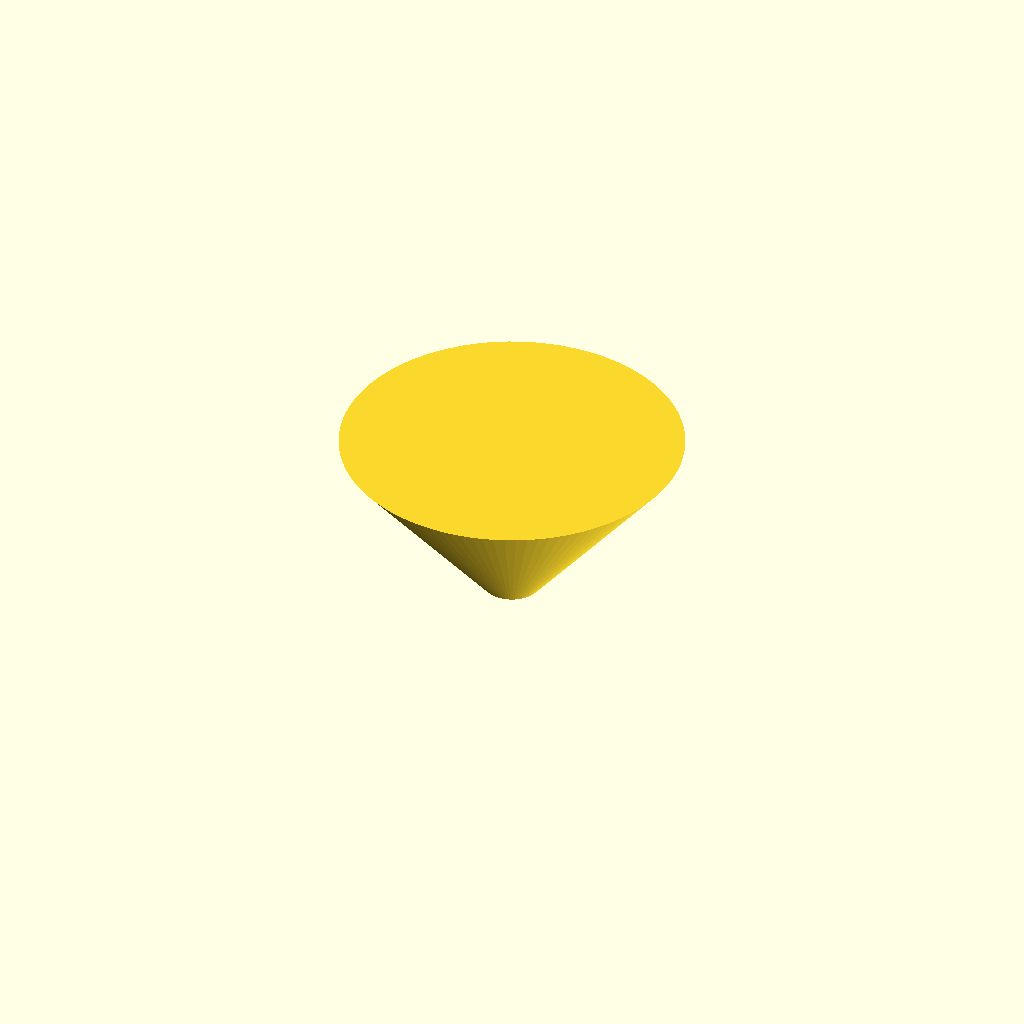
Cell 1: the model at its default parameters.
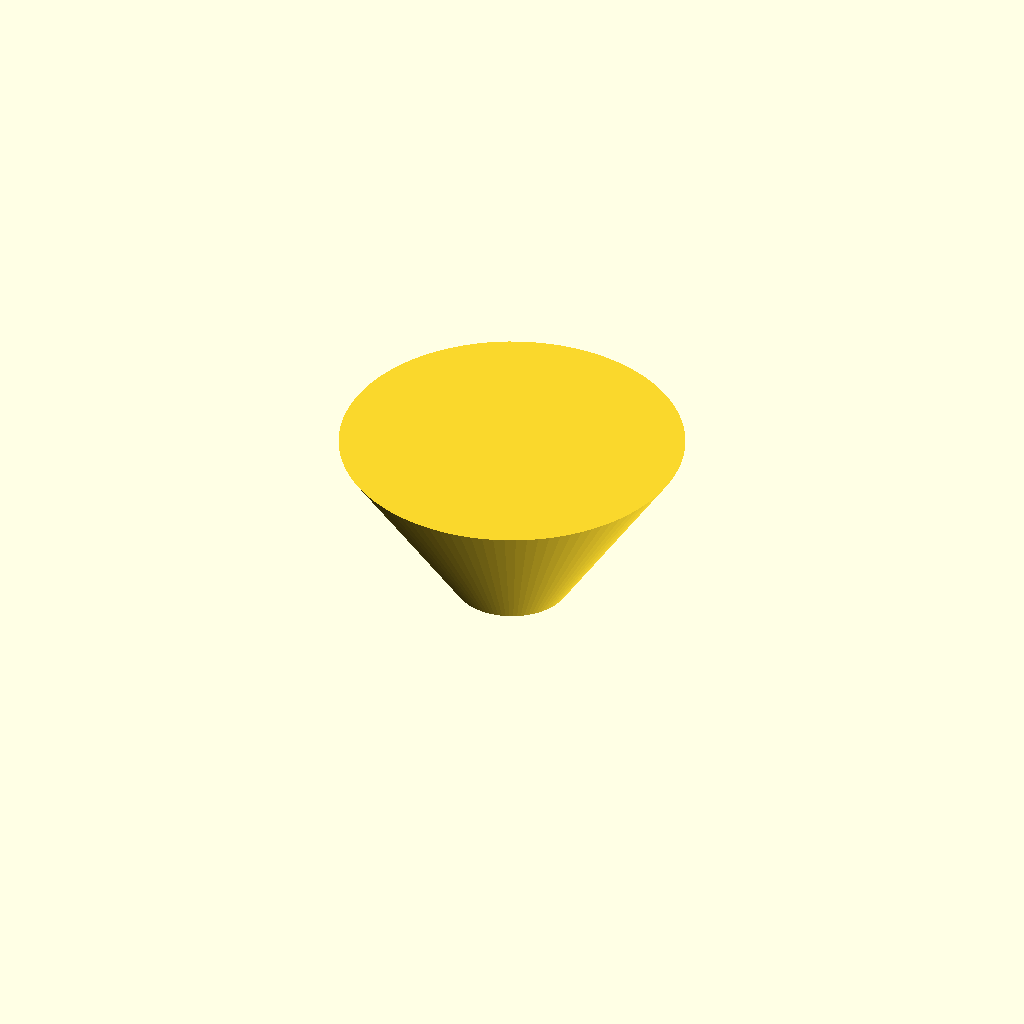
Cell 2 — cone_top_d set to 20, the other parameters unchanged.
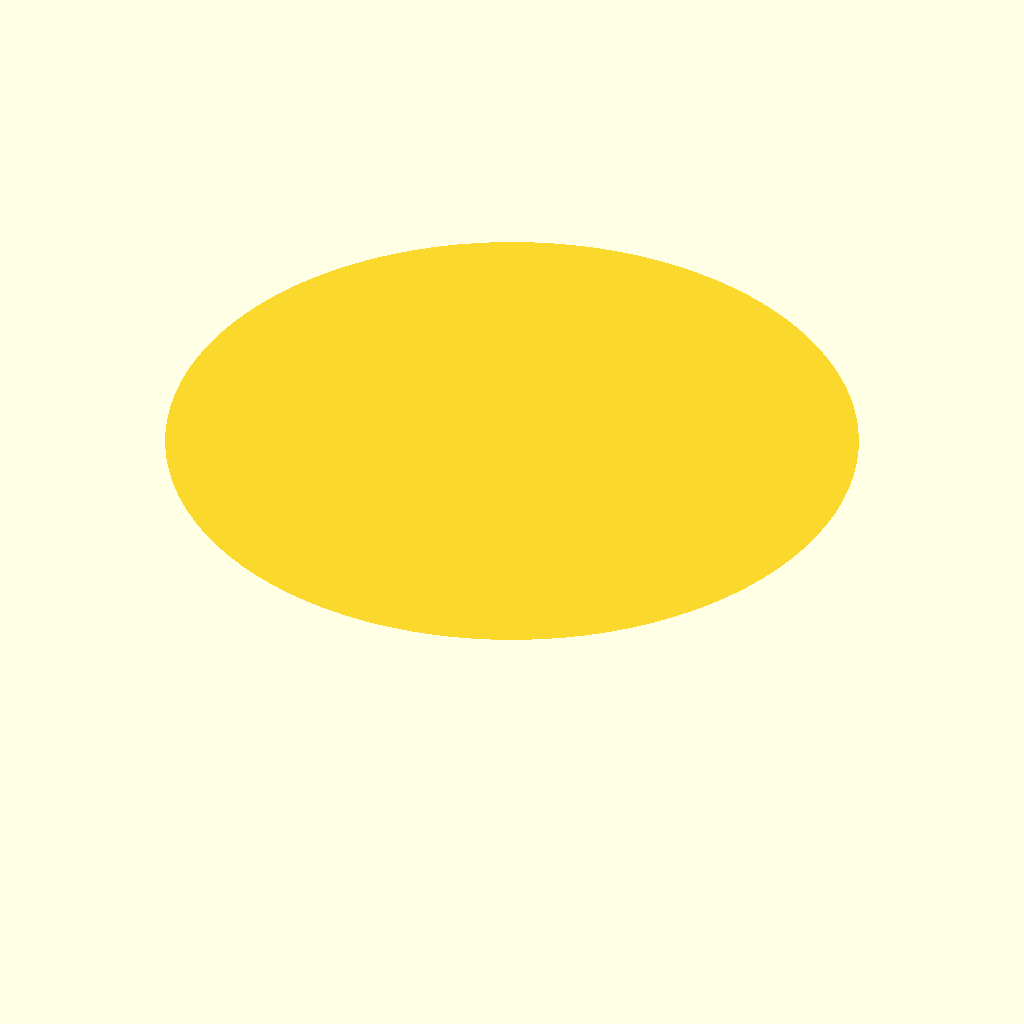
Cell 3: the same model with cone_rim_d = 120.
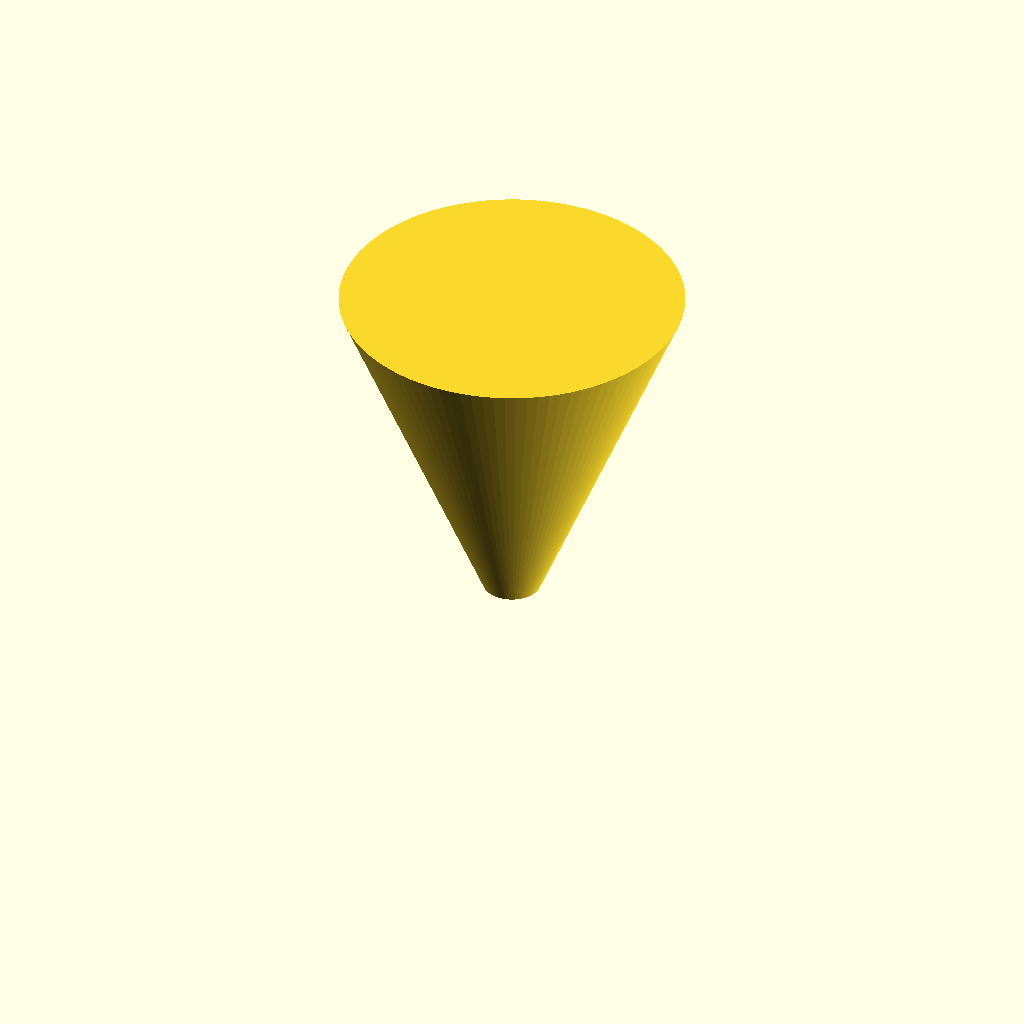
Cell 4 — cone_h set to 60, the other parameters unchanged.
All cells are drawn from one camera (rotation 55°, 0°, 25°, orthographic, colour scheme Cornfield), so only the parameter changes between them.
OpenSCAD source file bench/results/gpu-v9s1-g3/code/scadcoder-v9s1/lab_funnel_60mm_s0_a2.scad:
// Small lab funnel - printed upright, open at top and bottom
// Units: mm

// ---- Parameters ----
spout_od      = 10;    // spout outer diameter
spout_id      = spout_od - 2 * 1.6;  // spout bore (6.8)
spout_h       = 20;    // spout height (z = 0 to 20)
cone_top_d    = 10;    // cone diameter where it meets the spout (z = 20)
cone_rim_d    = 60;    // cone rim diameter (z = 50)
cone_h        = 30;    // cone height (z = 20 to 50)
wall          = 1.6;   // wall thickness everywhere
eps           = 0.5;   // cutter overshoot past faces

$fn = 96;

// ---- Model ----
difference() {
    union() {
        // Spout (tube)
        cylinder(d = spout_od, h = spout_h);
        // Cone
        cylinder(d1 = cone_top_d, d2 = cone_rim_d, h = cone_h);
    }
    // Bore through the spout
    translate([0, 0, -eps])
        cylinder(d = spout_id, h = spout_h + 2 * eps);
}
Customizer parameters (derived from the source; name, type, default, range or options):
spout_od: number, default 10
spout_h: number, default 20
cone_top_d: number, default 10
cone_rim_d: number, default 60
cone_h: number, default 30
wall: number, default 1.6
eps: number, default 0.5
